Labelled photos from "database", an image-classification folder in Cirtoyt/rock-paper-scissors-CCN-AI. The possible labels are: paper, rock, scissors.

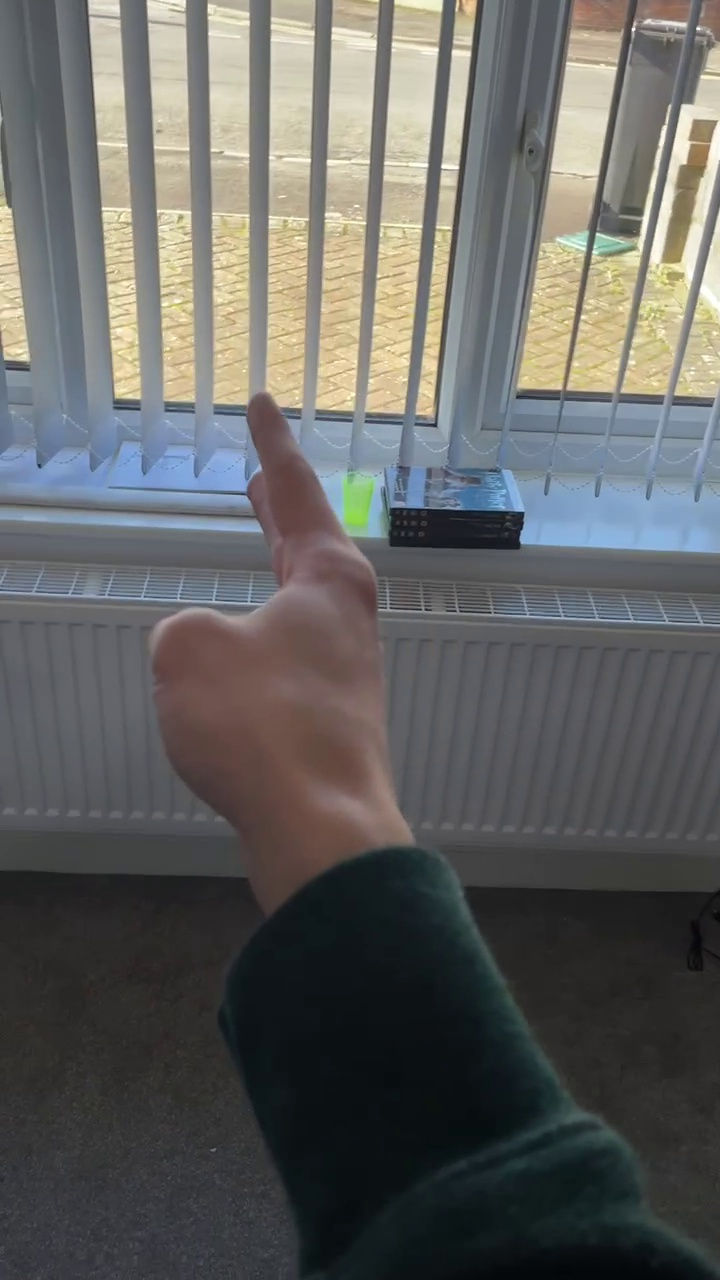
Label: scissors

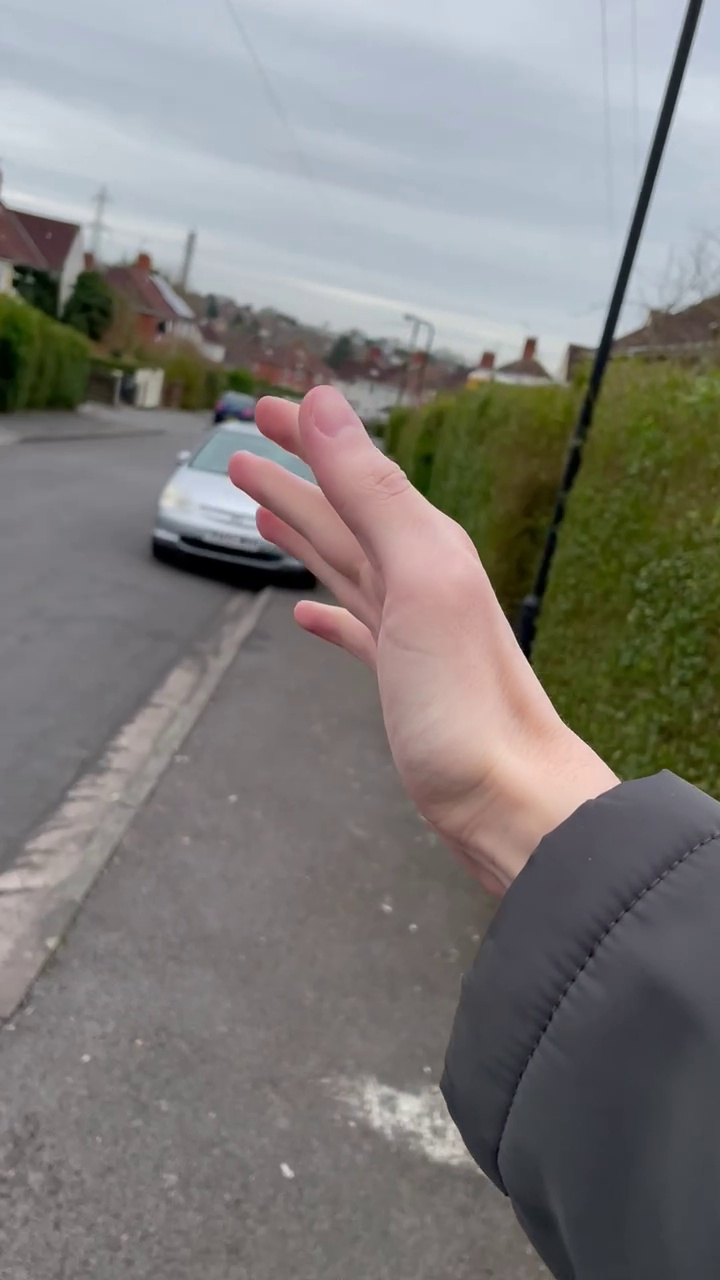
Label: paper

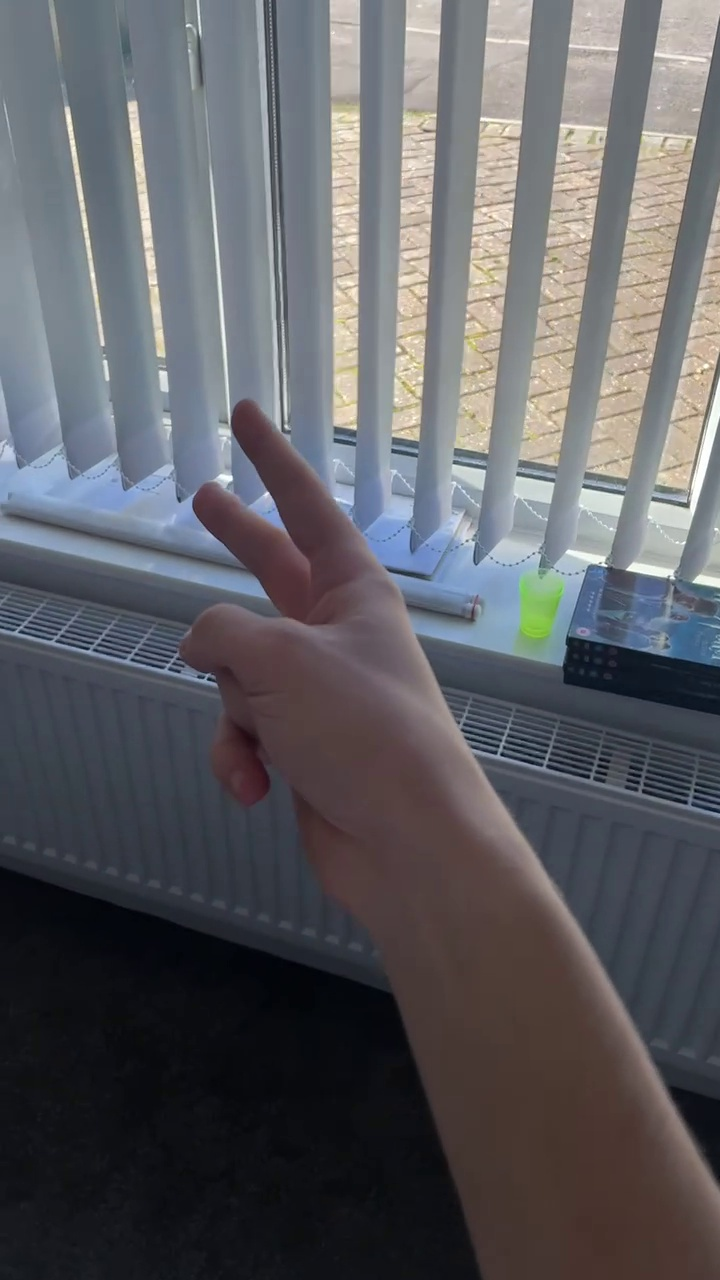
Label: scissors

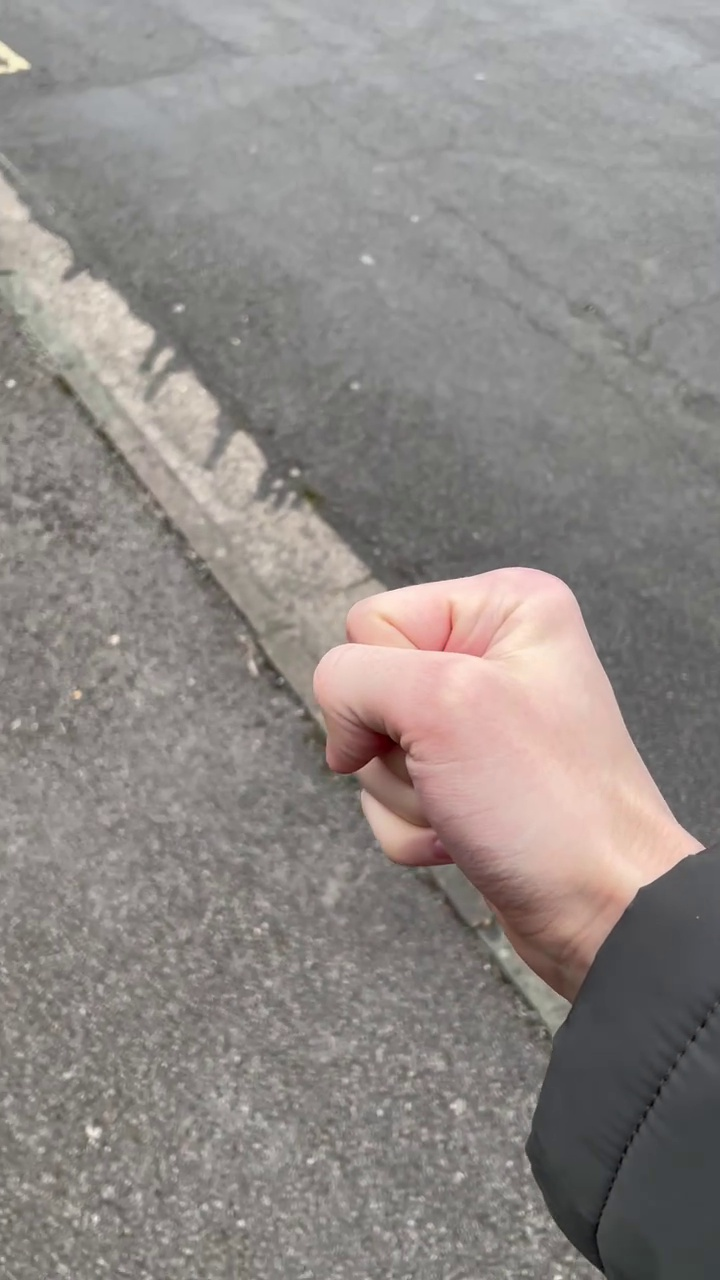
Label: rock

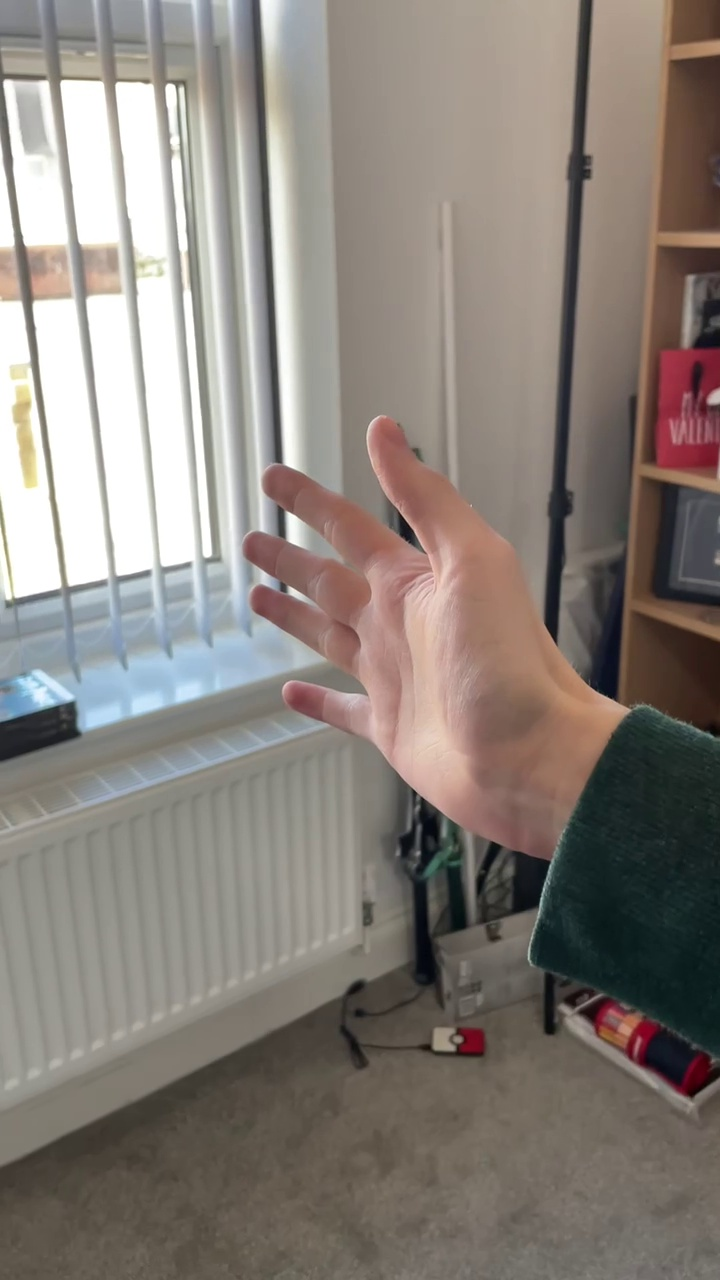
Label: paper

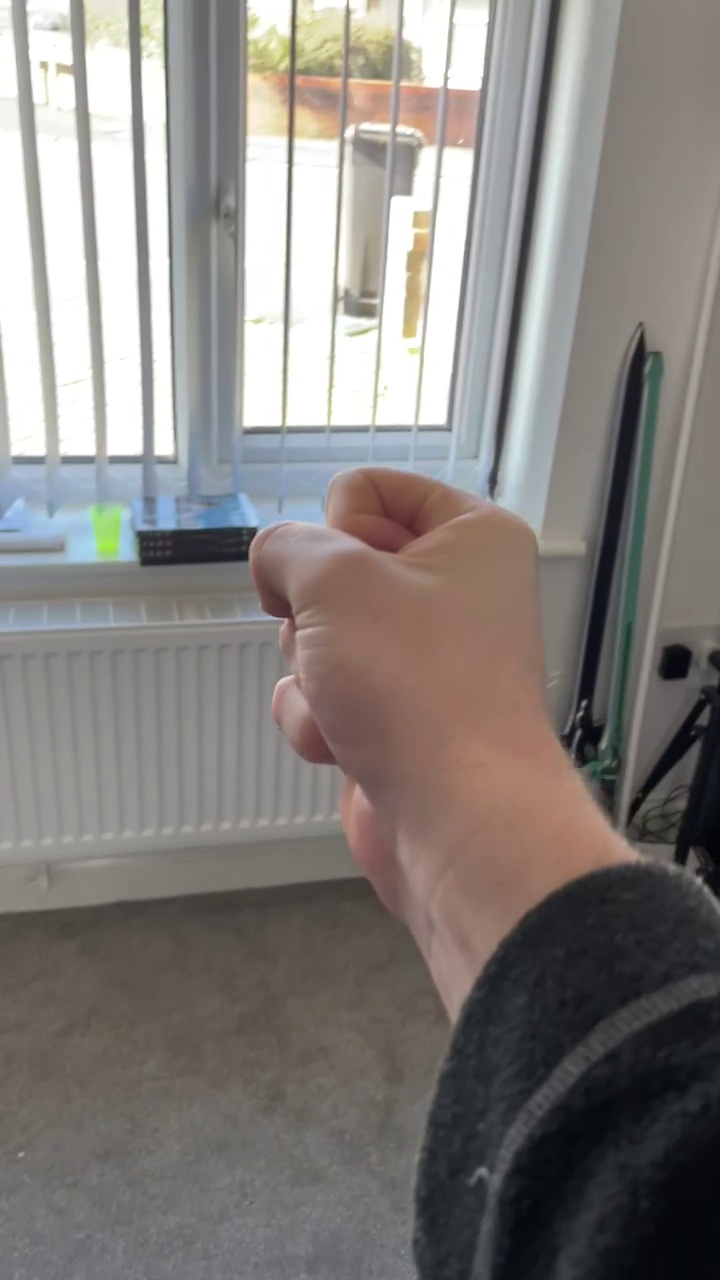
Label: rock
